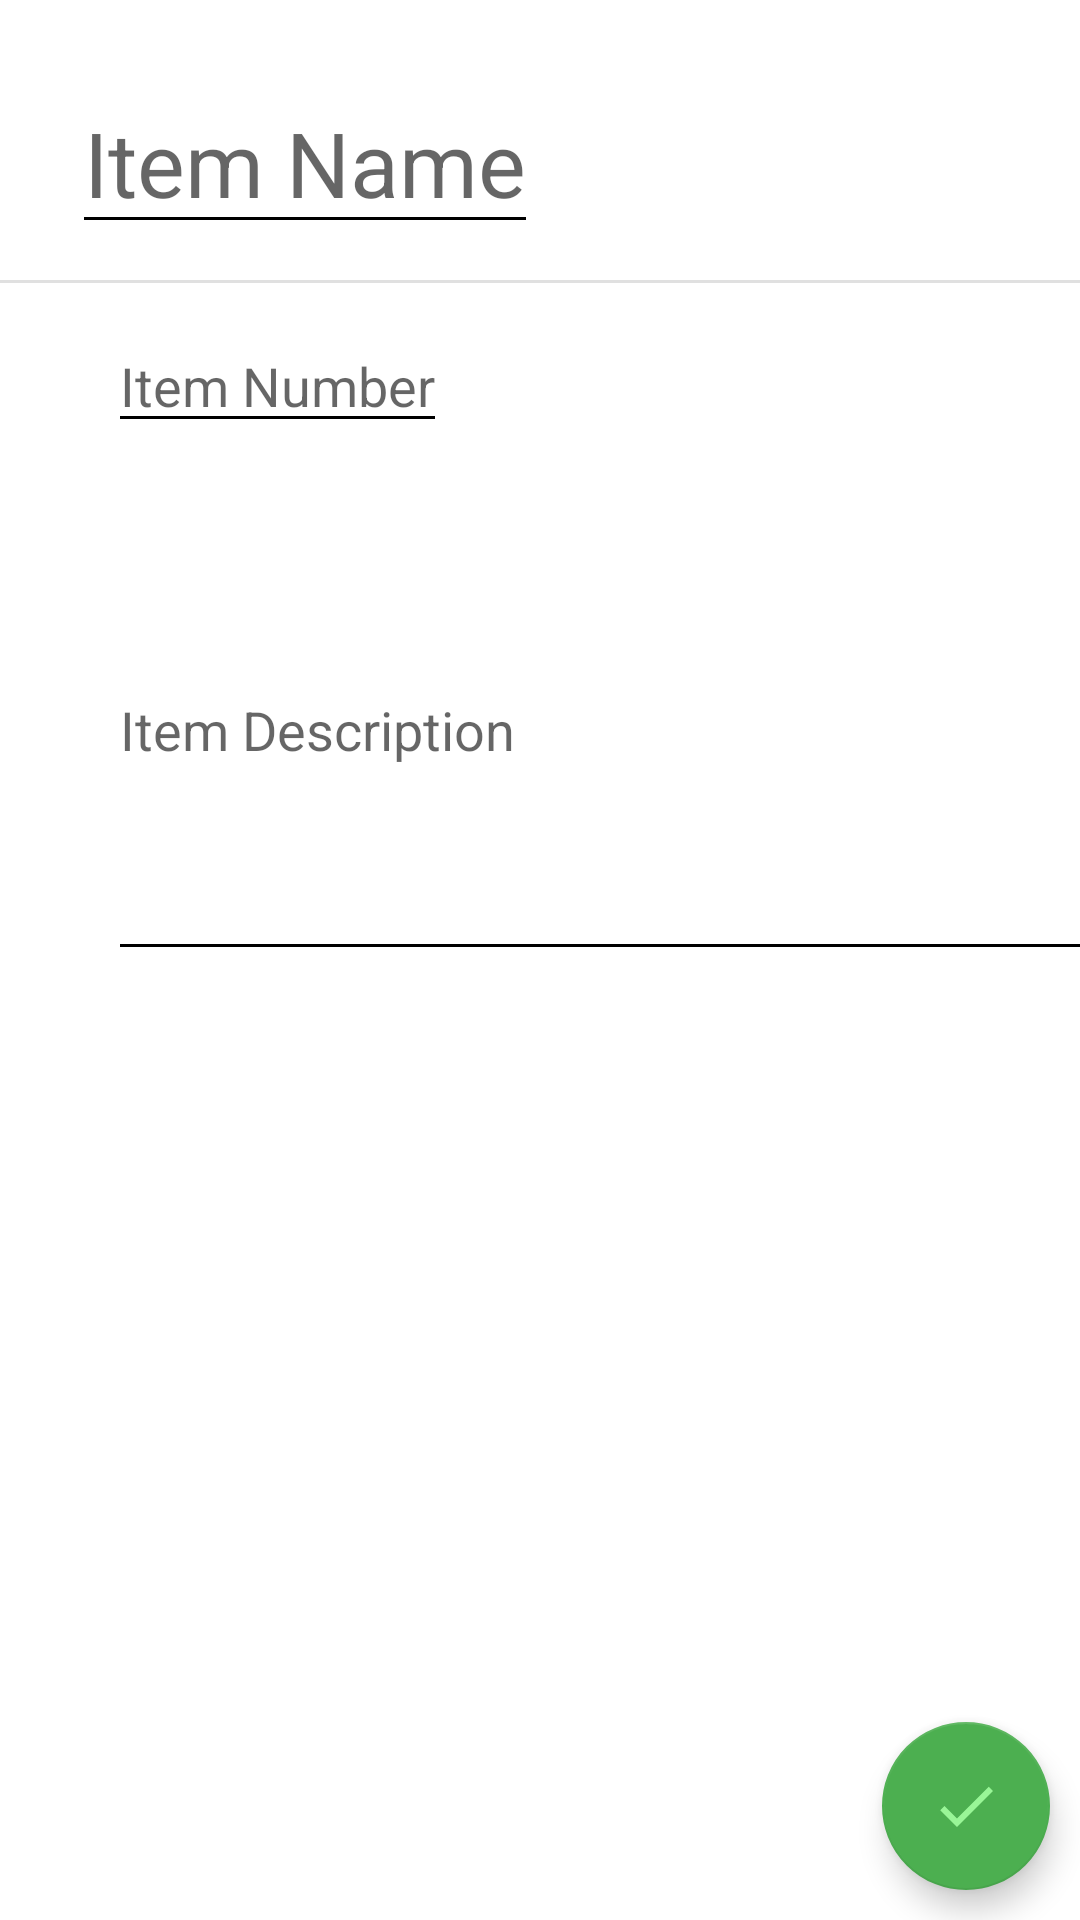

This screen was rendered from an Android layout file. Write that file and the resources it references.
<!-- AndroidManifest.xml: application theme Theme.Stockpile -->
<!-- res/layout/activity_item_edit.xml -->
<?xml version="1.0" encoding="utf-8"?>
<androidx.constraintlayout.widget.ConstraintLayout xmlns:android="http://schemas.android.com/apk/res/android"
    xmlns:app="http://schemas.android.com/apk/res-auto"
    xmlns:tools="http://schemas.android.com/tools"
    android:layout_width="match_parent"
    android:layout_height="match_parent"
    tools:context=".ItemDetailActivity">



    <EditText
        android:id="@+id/detLocationName"
        android:layout_width="wrap_content"
        android:layout_height="wrap_content"
        android:layout_marginStart="24dp"
        android:layout_marginTop="24dp"
        android:hint="Item Name"
        android:textSize="30sp"
        android:textColor="@color/secondaryTextColor"
        android:singleLine="true"
        app:layout_constraintStart_toStartOf="parent"
        app:layout_constraintTop_toTopOf="parent" />

    <View
        android:id="@+id/divider"
        android:layout_width="match_parent"
        android:layout_height="1dp"
        android:layout_marginTop="12dp"
        android:background="?android:attr/listDivider"
        app:layout_constraintTop_toBottomOf="@+id/detLocationName"
        tools:layout_editor_absoluteX="0dp" />

    <EditText
        android:id="@+id/detItemNumber"
        android:layout_width="wrap_content"
        android:layout_height="wrap_content"
        android:layout_marginStart="12dp"
        android:layout_marginTop="12dp"
        android:hint="Item Number"
        android:textColor="@color/secondaryTextColor"
        android:singleLine="true"
        app:layout_constraintStart_toStartOf="@+id/detLocationName"
        app:layout_constraintTop_toBottomOf="@+id/divider" />

    <EditText
        android:id="@+id/detLocationDesc"
        android:layout_width="334dp"
        android:layout_height="164dp"
        android:layout_marginTop="12dp"
        android:hint="Item Description"
        android:textColor="@color/secondaryTextColor"
        app:layout_constraintStart_toStartOf="@+id/detItemNumber"
        app:layout_constraintTop_toBottomOf="@+id/detItemNumber" />

    


    <com.google.android.material.floatingactionbutton.FloatingActionButton
        android:id="@+id/saveButton"
        android:layout_width="56dp"
        android:layout_height="56dp"
        android:layout_margin="10dp"
        android:clickable="true"
        android:onClick="saveButtonClick"
        app:layout_constraintBottom_toBottomOf="parent"
        app:layout_constraintEnd_toEndOf="parent"
        app:srcCompat="@drawable/check" />




</androidx.constraintlayout.widget.ConstraintLayout>
<!-- resources referenced by this layout -->
<resources>
  <color name="secondaryTextColor">#000000</color>
  <!-- drawable check (drawable) -->
  <vector xmlns:android="http://schemas.android.com/apk/res/android"
      android:width="24dp"
      android:height="24dp"
      android:viewportWidth="24.0"
      android:viewportHeight="24.0">
      <path
          android:fillColor="#FFFFFFFF"
          android:pathData="M9,16.17L4.83,12l-1.42,1.41L9,19 21,7l-1.41,-1.41z"/>
  </vector>
  <style name="Theme.Stockpile" parent="Theme.MaterialComponents.DayNight.DarkActionBar">
          
          <item name="colorPrimary">@color/primaryColor</item>
          <item name="colorPrimaryVariant">@color/primaryDarkColor</item>
          <item name="colorOnPrimary">@color/primaryLightColor</item>
          <item name="android:textColorPrimary">@color/primaryTextColor</item>
  
          
          <item name="colorSecondary">@color/secondaryColor</item>
          <item name="colorSecondaryVariant">@color/secondaryDarkColor</item>
          <item name="colorOnSecondary">@color/secondaryLightColor</item>
          <item name="android:textColorSecondary">@color/secondaryTextColor</item>
  
          
          <item name="android:statusBarColor" tools:targetApi="l">?attr/colorPrimaryVariant</item>
          
      </style>
  <color name="primaryColor">#00796b</color>
  <color name="primaryDarkColor">#004c40</color>
  <color name="primaryLightColor">#63C6B6</color>
  <color name="primaryTextColor">#ffffff</color>
  <color name="secondaryColor">#4caf50</color>
  <color name="secondaryDarkColor">#087f23</color>
  <color name="secondaryLightColor">#99F697</color>
</resources>
